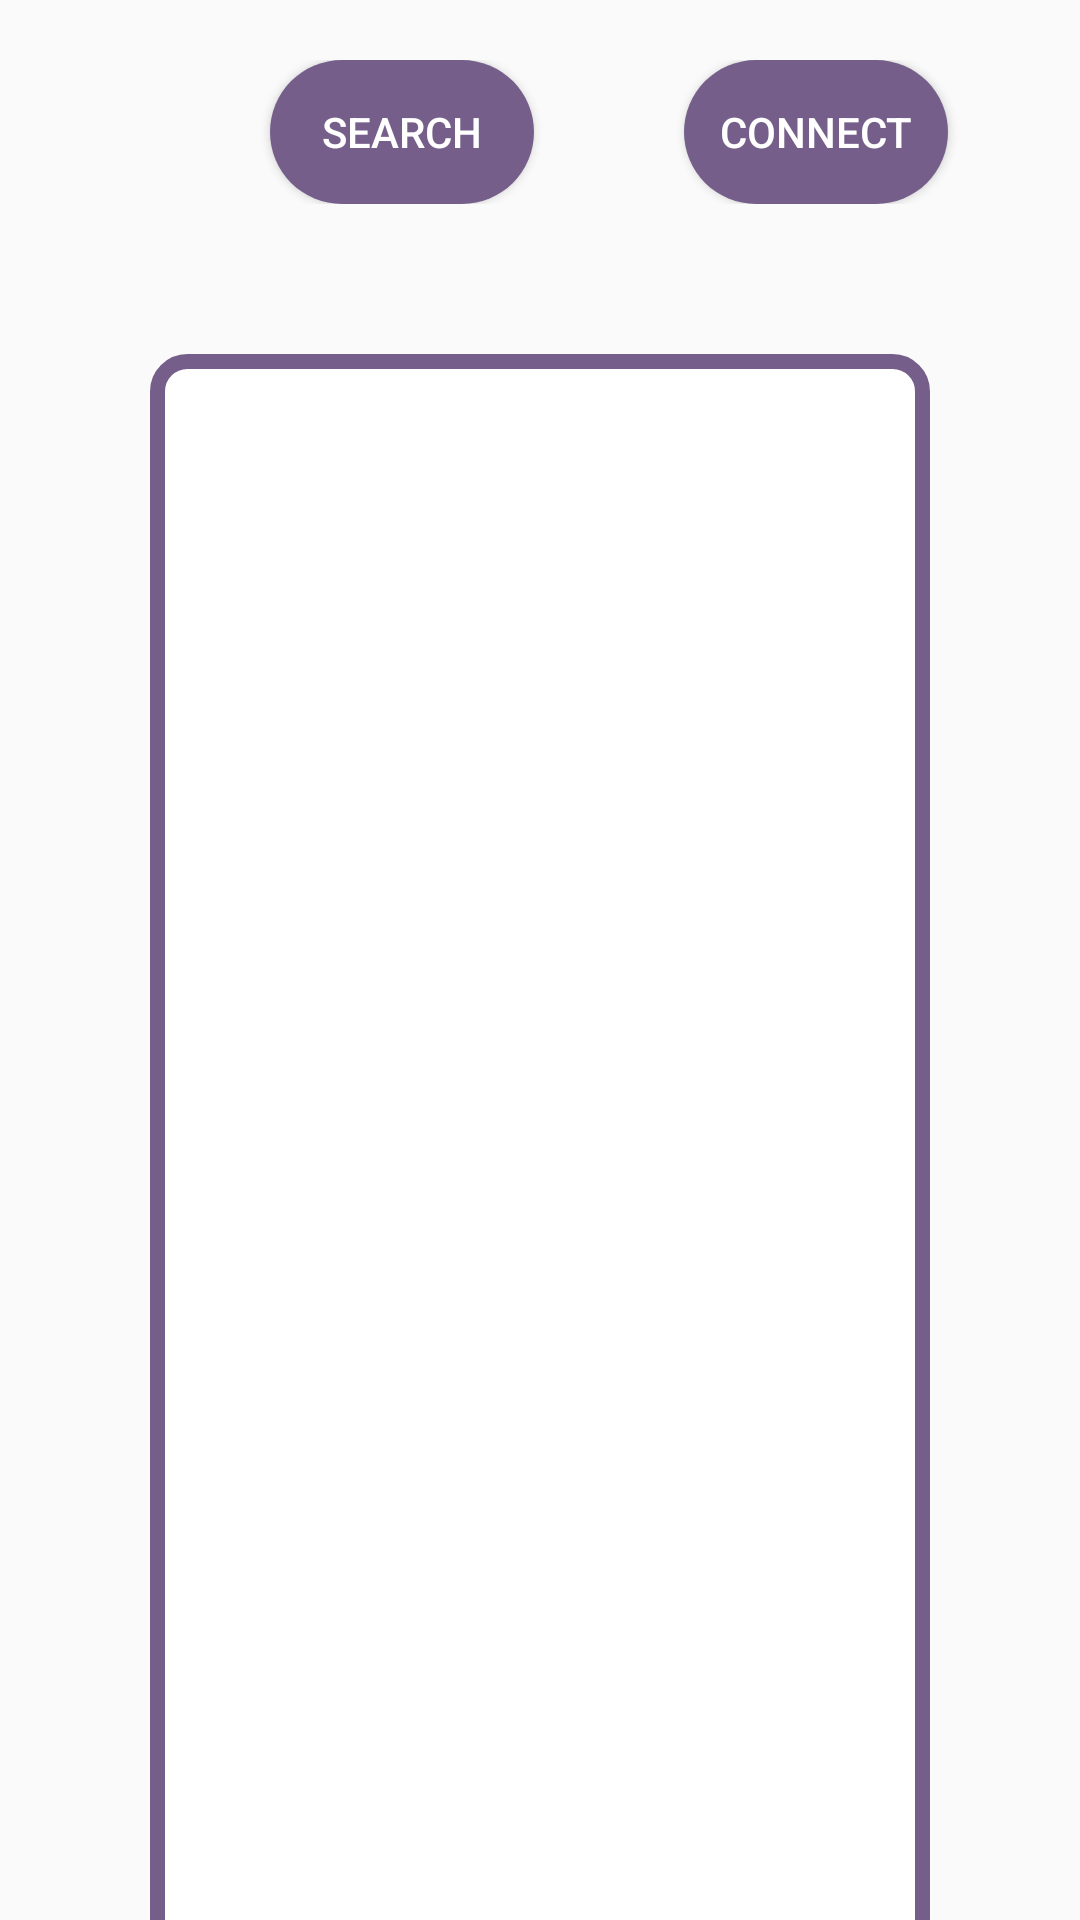

Here is an Android app screen rendered from its layout file. Give the layout XML and the strings, colors and styles it references.
<!-- AndroidManifest.xml: application theme AppTheme -->
<!-- res/layout/activity_bluetooth_screen.xml -->
<?xml version="1.0" encoding="utf-8"?>
<LinearLayout xmlns:android="http://schemas.android.com/apk/res/android"
    xmlns:app="http://schemas.android.com/apk/res-auto"
    xmlns:tools="http://schemas.android.com/tools"
    android:layout_width="match_parent"
    android:layout_height="match_parent"
    tools:context=".BluetoothScreen"
    android:orientation="vertical" >
    <LinearLayout
        android:layout_width="match_parent"
        android:layout_height="wrap_content"
        android:layout_gravity="center"
        android:layout_marginTop="20dp">

        <Button
            android:id="@+id/search"
            android:layout_width="wrap_content"
            android:layout_height="match_parent"
            android:layout_marginLeft="90dp"
            android:text="Search"
            android:textColor="@color/white"
            android:background="@drawable/custom_button"/>

        <Button
            android:id="@+id/connect"
            android:layout_width="wrap_content"
            android:layout_height="match_parent"
            android:layout_marginLeft="50dp"
            android:text="Connect"
            android:textColor="@color/white"
            android:background="@drawable/custom_button"/>



    </LinearLayout>

    <ListView
        android:id="@+id/listview"
        android:layout_marginLeft="50dp"
        android:layout_marginTop="50dp"
        android:layout_marginRight="50dp"
        android:layout_marginBottom="50dp"
        android:layout_width="match_parent"
        android:background="@drawable/listview_custom"
        android:layout_height="550dp"></ListView>

</LinearLayout>
<!-- resources referenced by this layout -->
<resources>
  <color name="white">#ffffff</color>
  <!-- drawable custom_button (drawable) -->
  <?xml version="1.0" encoding="utf-8"?>
  <shape xmlns:android="http://schemas.android.com/apk/res/android">
  <corners android:radius="50dp" />
      <solid android:color="@color/lpurple"></solid>
  </shape>
  <!-- drawable listview_custom (drawable) -->
  <?xml version="1.0" encoding="utf-8"?>
  <shape xmlns:android="http://schemas.android.com/apk/res/android">
  <stroke android:width="5dp" android:color="@color/lpurple" ></stroke>
      <corners android:radius="10dp"></corners>
      <solid android:color="@color/white"></solid>
  </shape>
  <style name="AppTheme" parent="Theme.AppCompat.Light.NoActionBar">
          
          <item name="colorPrimary">@color/colorPrimary</item>
          <item name="colorPrimaryDark">@color/colorPrimaryDark</item>
          <item name="colorAccent">@color/colorAccent</item>
          <item name="android:textColorSecondary">@color/lpurple</item>
      </style>
  <color name="lpurple">#755F8A</color>
  <color name="colorPrimary">#008577</color>
  <color name="colorPrimaryDark">#00574B</color>
  <color name="colorAccent">#EA6394</color>
</resources>
